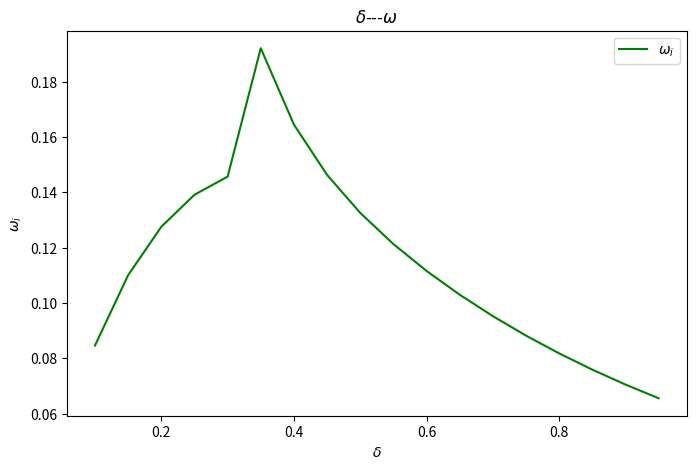

Recreate this plot in Python.
import numpy as np
from numpy.linalg import eig
import matplotlib.pyplot as plt
from scipy.sparse.linalg import eigs
import time as time


# 定义参数和变量
beta = 0.2
#alpha = 0.3

gamma =3
bc = 1
eqm = 0
alpha_2= np.arange(0.1,1.0,0.05)
lz=np.arange(0.1,1.0,0.05)
w=np.arange(0.1,1.0,0.05)

for i in np.arange(0,18,1):
    l = lz[i]
    alpha=alpha_2[i]
    Rm = 8
    L = 10
    dx = 0.2
    x = np.arange(-L, L + dx, dx)
    d2x = 2 * dx
    dx2 = dx * dx

    nx = len(x) - 2

    Bz0 = 1
    RT = 1
    Bm = Bz0
    pm = beta * Bm ** 2 / 2
    rhom = pm / RT
    p0 = pm + Bm ** 2 / 2

    if eqm == 1:
        Bz = (np.abs(x) >= l) * Bz0 * x / np.abs(x + np.finfo(float).eps) + \
             (np.abs(x) < l) * Bz0 * x / l
        p = p0 - Bz ** 2 / 2
        rho = p / RT
    else:
        Bz = Bz0 * np.tanh(x / l)
        p = p0 + (1 / np.cosh(x / l)) ** 2 * Bz0 ** 2 / 2
        rho = p / RT

    rhopj = (np.diff(rho[1:nx + 1]) + np.diff(rho[0:nx])) / 2 / dx
    ppj = (np.diff(p[1:nx + 1]) + np.diff(p[0:nx])) / 2 / dx
    Bzpj = (np.diff(Bz[1:nx + 1]) + np.diff(Bz[0:nx])) / 2 / dx

    # 去除边界值
    xj = x[1:nx]
    rhoj = rho[1:nx]
    pj = p[1:nx]
    Bzj = Bz[1:nx]

    # 构建稀疏矩阵
    # rho1
    M12 = np.diag(-rhopj, 0) + np.diag(rhoj[1:nx - 1] / d2x, -1) + np.diag(-rhoj[0:nx - 2] / d2x, 1)
    M13 = np.diag(-1j * alpha * rhoj, 0)
    # ux1
    M24 = np.diag(1j * alpha * Bzj / rhoj, 0)
    M25 = np.diag(-Bzpj / rhoj, 0) + np.diag(Bzj[1:nx - 1] / rhoj[1:nx - 1] / d2x, -1) + np.diag(
        -Bzj[0:nx - 2] / rhoj[0:nx - 2] / d2x, 1)
    M26 = np.diag(beta / (2 * rhoj[1:nx - 1]) / d2x, -1) + np.diag(-beta / (2 * rhoj[1:nx - 1]) / d2x, 1)
    # uz1
    M34 = np.diag(Bzpj / rhoj, 0)
    M36 = np.diag(-1j * alpha * beta / (2 * rhoj), 0)
    # Bx1
    M42 = np.diag(1j * alpha * Bzj, 0)
    M44 = np.diag(-(alpha ** 2 + 2 / dx2) / Rm * np.ones(nx - 1), 0) + np.diag(1 / dx2 / Rm * np.ones(nx - 2),
                                                                               -1) + np.diag(
        1 / dx2 / Rm * np.ones(nx - 2), 1)
    # Bz1
    M52 = np.diag(-Bzpj, 0) + np.diag(Bzj[1:nx - 1] / d2x, -1) + np.diag(-Bzj[0:nx - 2] / d2x, 1)
    M55 = np.diag(-(alpha ** 2 + 2 / dx2) / Rm * np.ones(nx - 1), 0) + np.diag(1 / dx2 / Rm * np.ones(nx - 2),
                                                                               -1) + np.diag(
        1 / dx2 / Rm * np.ones(nx - 2), 1)
    # p1
    M62 = np.diag(-ppj, 0) + np.diag(gamma * pj[1:nx - 1] / d2x, -1) + np.diag(-gamma * pj[0:nx - 2] / d2x, 1)
    M63 = np.diag(-1j * alpha * gamma * pj, 0)

    # 稀疏矩阵
    M = np.vstack((
        np.hstack((np.zeros((nx - 1, nx - 1)), M12, M13, np.zeros((nx - 1, nx - 1)), np.zeros((nx - 1, nx - 1)),
                   np.zeros((nx - 1, nx - 1)))),
        np.hstack((np.zeros((nx - 1, nx - 1)), np.zeros((nx - 1, nx - 1)), np.zeros((nx - 1, nx - 1)), M24, M25, M26)),
        np.hstack((np.zeros((nx - 1, nx - 1)), np.zeros((nx - 1, nx - 1)), np.zeros((nx - 1, nx - 1)), M34,
                   np.zeros((nx - 1, nx - 1)), M36)),
        np.hstack((np.zeros((nx - 1, nx - 1)), M42, np.zeros((nx - 1, nx - 1)), M44, np.zeros((nx - 1, nx - 1)),
                   np.zeros((nx - 1, nx - 1)))),
        np.hstack((np.zeros((nx - 1, nx - 1)), M52, np.zeros((nx - 1, nx - 1)), np.zeros((nx - 1, nx - 1)), M55,
                   np.zeros((nx - 1, nx - 1)))),
        np.hstack((np.zeros((nx - 1, nx - 1)), M62, M63, np.zeros((nx - 1, nx - 1)), np.zeros((nx - 1, nx - 1)),
                   np.zeros((nx - 1, nx - 1))))
    ))
    M = M.astype('complex128')



    sigma = 0.1  # search eigenvalues around this value

    D, V = eigs(M, k=6, sigma=sigma)

    idx = np.argmax(np.real(D))
    w[i] = np.imag(1j * D[idx])
    i=i+1

#print(D[idx])
cnt=0
for cnt in np.arange(0,18,1):
    print("%.2f"%lz[cnt],w[cnt])
    cnt = cnt +1
#绘图

h = plt.figure(figsize=(8, 5), dpi=120)
plt.plot(lz, w, 'g' , markersize=3)
plt.ylabel(r"$\omega_i$")
plt.xlabel('$\delta$')
plt.legend([r'$\omega_{i}$'], loc=0)
plt.title(r'$\delta$---$\omega$')
plt.show()
